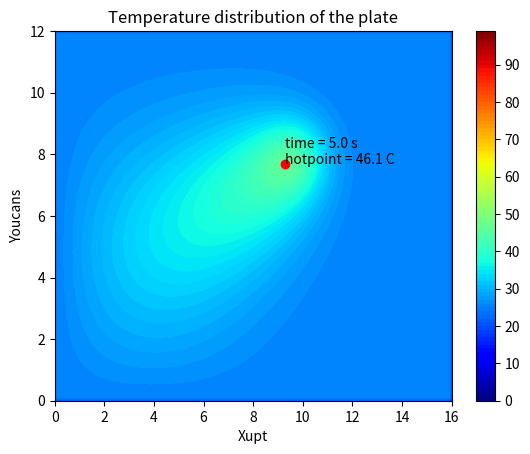

The matplotlib source for this figure:
# mathmodel13_v1.py
# Demo10 of mathematical modeling algorithm
# Solving partial differential equations
# 偏微分方程数值解法

# 5. 二维热传导方程（抛物型二阶偏微分方程）
# pu/p2 = c*(p2u/px2+p2u/py2)

import matplotlib.pyplot as plt
import numpy as np


def showcontourf(zMat, xyRange, tNow):  # 绘制等温云图
    x = np.linspace(xyRange[0], xyRange[1], zMat.shape[1])
    y = np.linspace(xyRange[2], xyRange[3], zMat.shape[0])
    xx, yy = np.meshgrid(x, y)
    zMax = np.max(zMat)
    yMax, xMax = np.where(zMat == zMax)[0][0], np.where(zMat == zMax)[1][0]
    levels = np.arange(0, 100, 1)
    showText = "time = {:.1f} s\nhotpoint = {:.1f} C".format(tNow, zMax)

    plt.clf()  # 清除当前图形及其所有轴，但保持窗口打开
    plt.plot(x[xMax], y[yMax], 'ro')  # 绘制最高温度点
    plt.contourf(xx, yy, zMat, 100, cmap=plt.cm.get_cmap('jet'), origin='lower', levels=levels)
    plt.annotate(showText, xy=(x[xMax], y[yMax]), xytext=(x[xMax], y[yMax]), fontsize=10)
    plt.colorbar()
    plt.xlabel('Xupt')
    plt.ylabel('Youcans')
    plt.title('Temperature distribution of the plate')
    plt.pause(0.01)
    # plt.show()


# 模型参数
uIni = 25  # 初始温度值
uBound = 25.0  # 边界条件
c = 1.0  # 热传导参数
qv = 50.0  # 热源功率
x0, y0 = 0.0, 3.0  # 热源初始位置
vx, vy = 2.0, 1.0  # 热源移动速度
# 求解范围
tc, te = 0.0, 5.0  # 时间范围，0<t<te
xa, xb = 0.0, 16.0  # 空间范围，xa<x<xb
ya, yb = 0.0, 12.0  # 空间范围，ya<y<yb

# 初始化
dt = 0.002  # 时间步长
dx = dy = 0.1  # 空间步长
tNodes = round(te / dt)  # t轴 时序网格数
xNodes = round((xb - xa) / dx)  # x轴 空间网格数
yNodes = round((yb - ya) / dy)  # y轴 空间网格数
xyRange = np.array([xa, xb, ya, yb])
xZone = np.linspace(xa, xb, xNodes + 1)  # 建立空间网格
yZone = np.linspace(ya, yb, yNodes + 1)  # 建立空间网格
xx, yy = np.meshgrid(xZone, yZone)  # 生成网格点的坐标 xx,yy (二维数组)

# 计算 差分系数矩阵 A、B (三对角对称矩阵)，差分系数 rx,ry,ft
A = (-2) * np.eye(xNodes + 1, k=0) + (1) * np.eye(xNodes + 1, k=-1) + (1) * np.eye(xNodes + 1, k=1)
B = (-2) * np.eye(yNodes + 1, k=0) + (1) * np.eye(yNodes + 1, k=-1) + (1) * np.eye(yNodes + 1, k=1)
rx, ry, ft = c * dt / (dx * dx), c * dt / (dy * dy), qv * dt

# 计算 初始值
U = uIni * np.ones((yNodes + 1, xNodes + 1))  # 初始温度 u0

# 前向欧拉法一阶差分求解
for k in range(tNodes + 1):
    t = k * dt  # 当前时间

    # 热源条件
    # (1) 恒定热源：Qv(x0,y0,t) = qv, 功率、位置 恒定
    # Qv = qv
    # (2) 热源功率随时间变化 Qv(x0,y0,t)=f(t)
    # Qv = qv*np.sin(t*np.pi) if t<2.0 else qv
    # (3) 热源位置随时间变化 Qv(x,y,t)=f(x(t),y(t))
    xt, yt = x0 + vx * t, y0 + vy * t  # 热源位置变化
    Qv = qv * np.exp(-((xx - xt) ** 2 + (yy - yt) ** 2))  # 热源方程

    # 边界条件
    U[:, 0] = U[:, -1] = uBound
    U[0, :] = U[-1, :] = uBound

    # 差分求解
    U = U + rx * np.dot(U, A) + ry * np.dot(B, U) + Qv * dt

    if k % 100 == 0:
        showcontourf(U, xyRange, k * dt)  # 绘制等温云图
        print('t={:.2f}s\tTmax={:.1f}  Tmin={:.1f}'.format(t, np.max(U), np.min(U)))
plt.show()
